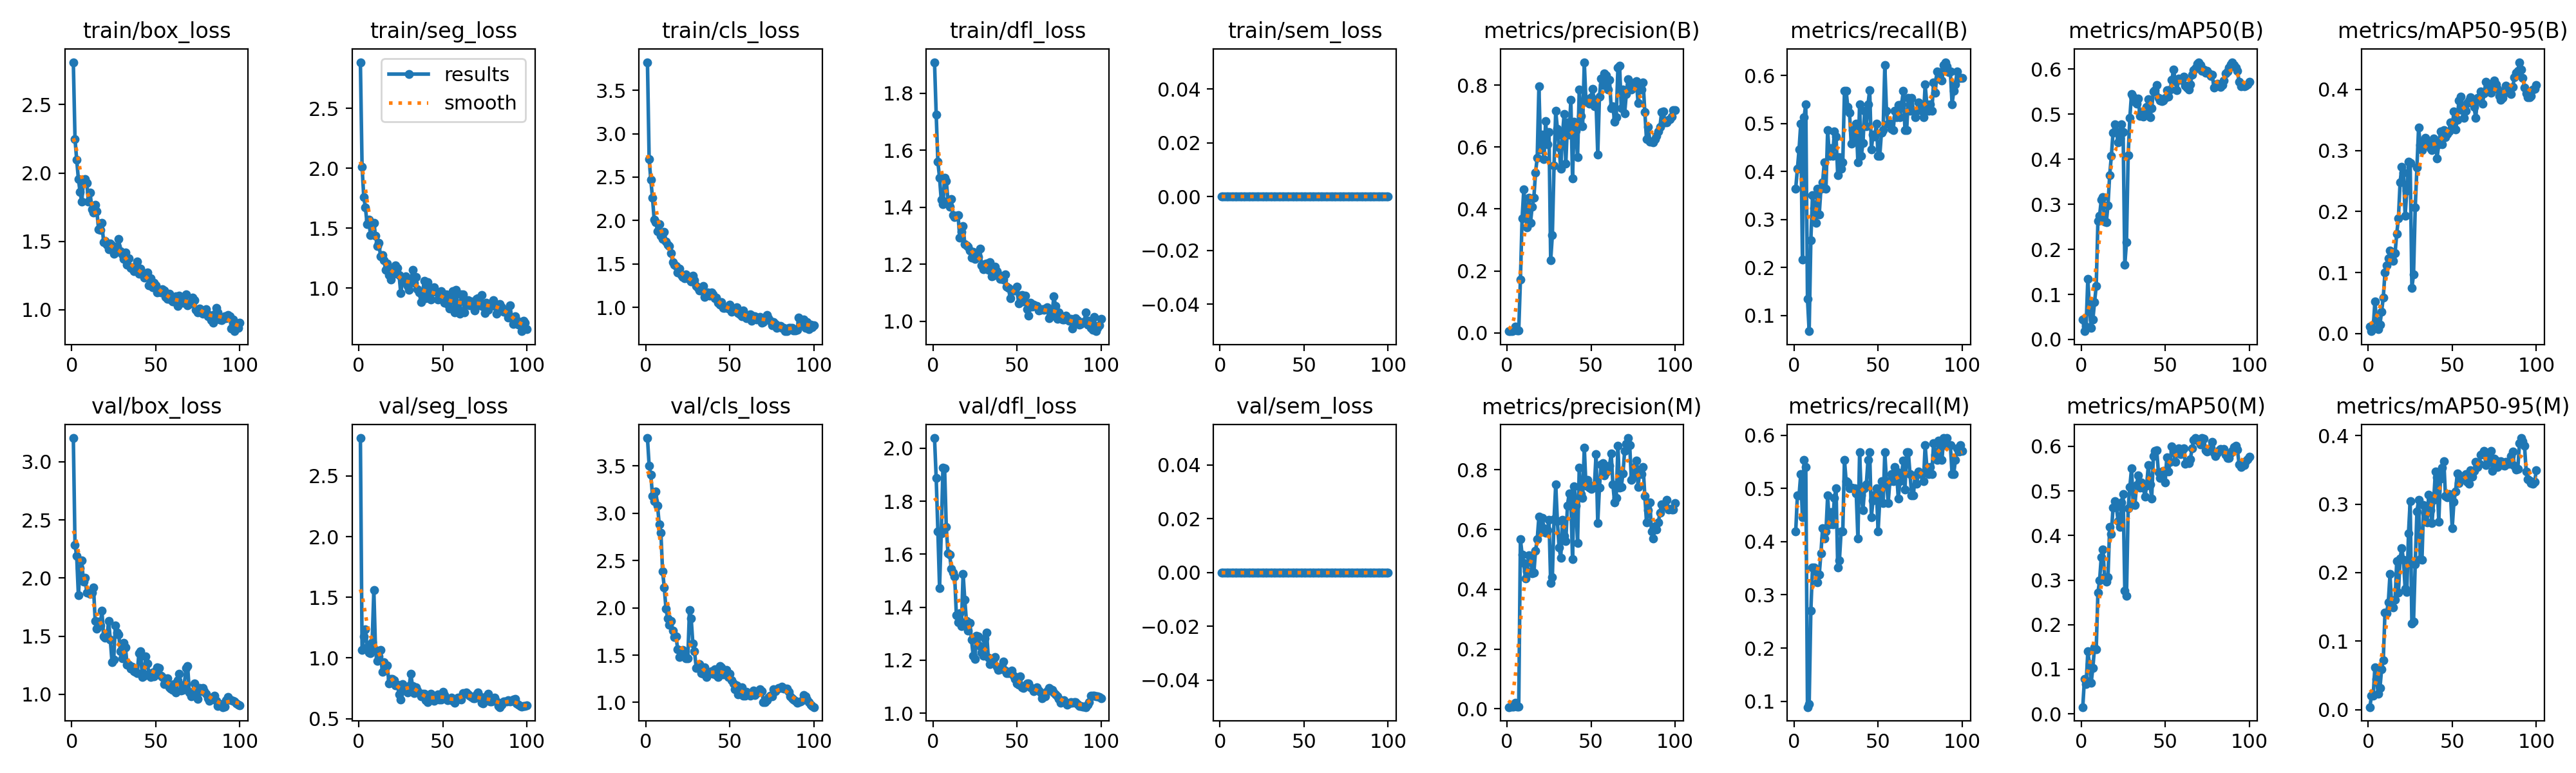

The data file committed next to this chart (first rows):
epoch, time, train/box_loss, train/seg_loss, train/cls_loss, train/dfl_loss, train/sem_loss, metrics/precision(B), metrics/recall(B), metrics/mAP50(B), metrics/mAP50-95(B), metrics/precision(M), metrics/recall(M), metrics/mAP50(M), metrics/mAP50-95(M), val/box_loss, val/seg_loss, val/cls_loss, val/dfl_loss, val/sem_loss, lr/pg0, lr/pg1, lr/pg2
1, 33.92, 2.81, 2.887, 3.823, 1.909, 0, 0.005, 0.3649, 0.04388, 0.01092, 0.00574, 0.4189, 0.01515, 0.00365, 3.204, 2.812, 3.795, 2.039, 0, 0.00018, 0.00018, 0.00018
2, 67.66, 2.248, 2.012, 2.708, 1.725, 0, 0.00556, 0.4054, 0.01833, 0.00377, 0.00667, 0.4865, 0.07837, 0.02039, 2.285, 1.066, 3.505, 1.887, 0, 0.0003762, 0.0003762, 0.0003762
3, 101.3, 2.095, 1.763, 2.468, 1.559, 0, 0.00611, 0.446, 0.02903, 0.00798, 0.00667, 0.4865, 0.06689, 0.02045, 2.189, 1.177, 3.407, 1.686, 0, 0.0005685, 0.0005685, 0.0005685
4, 135.9, 1.958, 1.672, 2.261, 1.503, 0, 0.00685, 0.5, 0.1347, 0.0523, 0.00722, 0.527, 0.1398, 0.06148, 1.853, 1.235, 3.186, 1.473, 0, 0.0007568, 0.0007568, 0.0007568
5, 169, 1.862, 1.534, 2.009, 1.425, 0, 0.02031, 0.2162, 0.06986, 0.02159, 0.02052, 0.446, 0.1121, 0.0444, 2.087, 1.089, 3.126, 1.678, 0, 0.0009412, 0.0009412, 0.0009412
6, 203.2, 1.79, 1.574, 1.983, 1.41, 0, 0.00704, 0.5135, 0.02522, 0.00719, 0.00759, 0.5541, 0.06994, 0.02299, 2.149, 1.044, 3.227, 1.926, 0, 0.001122, 0.001122, 0.001122
7, 235.9, 1.931, 1.441, 1.877, 1.502, 0, 0.00741, 0.5405, 0.04429, 0.01469, 0.00741, 0.5405, 0.1029, 0.03109, 1.97, 1.042, 3.08, 1.925, 0, 0.001298, 0.001298, 0.001298
8, 271.7, 1.955, 1.529, 1.961, 1.492, 0, 0.1713, 0.1351, 0.08264, 0.03574, 0.5683, 0.08923, 0.1491, 0.0588, 2.002, 1.131, 2.883, 1.702, 0, 0.001471, 0.001471, 0.001471
9, 305.7, 1.928, 1.548, 1.828, 1.423, 0, 0.3691, 0.06757, 0.1183, 0.05935, 0.5167, 0.09459, 0.1453, 0.07232, 1.872, 1.559, 2.794, 1.604, 0, 0.001639, 0.001639, 0.001639
10, 339.1, 1.788, 1.438, 1.791, 1.401, 0, 0.4628, 0.2568, 0.2624, 0.09958, 0.4872, 0.2703, 0.2713, 0.1414, 1.873, 1.064, 2.386, 1.598, 0, 0.001804, 0.001804, 0.001804
11, 371.9, 1.856, 1.354, 1.872, 1.428, 0, 0.4017, 0.3513, 0.2748, 0.1118, 0.4361, 0.3513, 0.2988, 0.1409, 1.863, 0.9748, 2.217, 1.545, 0, 0.001802, 0.001802, 0.001802
12, 404.4, 1.735, 1.379, 1.759, 1.372, 0, 0.3408, 0.3243, 0.3098, 0.1234, 0.4598, 0.3513, 0.3517, 0.157, 1.876, 1.013, 1.993, 1.531, 0, 0.001782, 0.001782, 0.001782
13, 436.5, 1.711, 1.264, 1.721, 1.365, 0, 0.4364, 0.293, 0.3155, 0.1356, 0.5149, 0.3444, 0.3687, 0.1978, 1.921, 1.065, 1.888, 1.516, 0, 0.001762, 0.001762, 0.001762
14, 471.5, 1.767, 1.278, 1.703, 1.371, 0, 0.3557, 0.3649, 0.2612, 0.1229, 0.4997, 0.324, 0.3071, 0.1511, 1.631, 0.8871, 1.817, 1.369, 0, 0.001743, 0.001743, 0.001743
15, 504.5, 1.72, 1.234, 1.627, 1.372, 0, 0.4082, 0.3108, 0.2601, 0.1192, 0.4547, 0.3378, 0.2958, 0.1491, 1.562, 0.9627, 1.862, 1.342, 0, 0.001723, 0.001723, 0.001723
16, 536.5, 1.59, 1.154, 1.525, 1.294, 0, 0.4361, 0.3649, 0.298, 0.1317, 0.4551, 0.3784, 0.3063, 0.1599, 1.625, 0.9264, 1.76, 1.377, 0, 0.001703, 0.001703, 0.001703
17, 568.5, 1.585, 1.208, 1.49, 1.314, 0, 0.5181, 0.3777, 0.3648, 0.1635, 0.5294, 0.4257, 0.4191, 0.2165, 1.593, 0.9368, 1.69, 1.328, 0, 0.001683, 0.001683, 0.001683
18, 601.2, 1.634, 1.11, 1.476, 1.335, 0, 0.5657, 0.4189, 0.407, 0.1887, 0.5677, 0.4054, 0.4037, 0.1704, 1.721, 0.7883, 1.695, 1.527, 0, 0.001663, 0.001663, 0.001663
19, 633.1, 1.495, 1.071, 1.404, 1.271, 0, 0.797, 0.3649, 0.4592, 0.2477, 0.6432, 0.4189, 0.4619, 0.2207, 1.495, 0.8286, 1.561, 1.428, 0, 0.001644, 0.001644, 0.001644
20, 665.3, 1.505, 1.159, 1.448, 1.265, 0, 0.5922, 0.4865, 0.478, 0.2728, 0.5922, 0.4865, 0.4767, 0.2359, 1.486, 0.8269, 1.481, 1.347, 0, 0.001624, 0.001624, 0.001624
21, 697.5, 1.474, 1.12, 1.374, 1.262, 0, 0.6395, 0.4324, 0.4616, 0.2634, 0.6395, 0.4324, 0.4638, 0.2184, 1.497, 0.8172, 1.493, 1.311, 0, 0.001604, 0.001604, 0.001604
22, 731, 1.443, 1.193, 1.351, 1.247, 0, 0.5612, 0.4494, 0.4373, 0.1931, 0.6051, 0.4557, 0.4323, 0.1762, 1.632, 0.7724, 1.555, 1.341, 0, 0.001584, 0.001584, 0.001584
23, 764.5, 1.484, 1.171, 1.332, 1.224, 0, 0.6836, 0.4324, 0.4456, 0.2343, 0.5889, 0.4324, 0.4196, 0.1719, 1.47, 0.7817, 1.505, 1.278, 0, 0.001564, 0.001564, 0.001564
24, 797, 1.471, 1.111, 1.381, 1.242, 0, 0.6088, 0.4838, 0.4772, 0.2812, 0.598, 0.4825, 0.4745, 0.2575, 1.276, 0.6982, 1.464, 1.216, 0, 0.001545, 0.001545, 0.001545
25, 829.4, 1.408, 0.9604, 1.35, 1.219, 0, 0.6491, 0.473, 0.4598, 0.2792, 0.6322, 0.5, 0.4928, 0.3047, 1.296, 0.6587, 1.469, 1.206, 0, 0.001525, 0.001525, 0.001525
26, 862.5, 1.419, 1.05, 1.323, 1.237, 0, 0.234, 0.3919, 0.1665, 0.07471, 0.422, 0.3513, 0.2767, 0.1258, 1.593, 0.7861, 1.976, 1.292, 0, 0.001505, 0.001505, 0.001505
27, 895.8, 1.46, 1.08, 1.302, 1.226, 0, 0.3153, 0.4295, 0.2154, 0.09644, 0.4415, 0.3649, 0.2641, 0.1287, 1.531, 0.7464, 1.89, 1.288, 0, 0.001485, 0.001485, 0.001485
28, 928.5, 1.517, 1.098, 1.367, 1.255, 0, 0.5403, 0.4054, 0.4087, 0.2062, 0.6339, 0.4189, 0.4607, 0.2125, 1.512, 0.7296, 1.624, 1.253, 0, 0.001465, 0.001465, 0.001465
29, 960.6, 1.428, 1.016, 1.315, 1.195, 0, 0.7176, 0.4189, 0.4925, 0.2717, 0.7517, 0.4189, 0.5091, 0.2889, 1.372, 0.7142, 1.539, 1.229, 0, 0.001446, 0.001446, 0.001446
30, 991.8, 1.405, 0.9882, 1.247, 1.183, 0, 0.659, 0.5676, 0.5452, 0.3374, 0.6283, 0.5541, 0.5501, 0.3059, 1.309, 0.7683, 1.366, 1.217, 0, 0.001426, 0.001426, 0.001426
31, 1026, 1.371, 1.056, 1.225, 1.2, 0, 0.5979, 0.5676, 0.5383, 0.3095, 0.5394, 0.5135, 0.471, 0.2195, 1.445, 0.8707, 1.386, 1.283, 0, 0.001406, 0.001406, 0.001406
32, 1057, 1.419, 1.152, 1.198, 1.202, 0, 0.5304, 0.5343, 0.527, 0.301, 0.5055, 0.5112, 0.4677, 0.2183, 1.404, 0.7666, 1.402, 1.304, 0, 0.001386, 0.001386, 0.001386
33, 1091, 1.329, 1.043, 1.199, 1.179, 0, 0.6375, 0.5229, 0.5231, 0.3142, 0.6329, 0.5, 0.5138, 0.2986, 1.252, 0.7081, 1.307, 1.209, 0, 0.001366, 0.001366, 0.001366
34, 1124, 1.375, 1.093, 1.246, 1.207, 0, 0.7077, 0.458, 0.5346, 0.3205, 0.5786, 0.501, 0.5352, 0.2853, 1.256, 0.7594, 1.305, 1.185, 0, 0.001347, 0.001347, 0.001347
35, 1156, 1.304, 0.9929, 1.121, 1.158, 0, 0.5461, 0.4865, 0.4965, 0.3117, 0.5613, 0.5, 0.5079, 0.2731, 1.219, 0.7339, 1.373, 1.197, 0, 0.001327, 0.001327, 0.001327
36, 1189, 1.31, 0.9651, 1.15, 1.16, 0, 0.6798, 0.473, 0.5042, 0.3143, 0.6811, 0.5, 0.5195, 0.3132, 1.237, 0.7117, 1.267, 1.191, 0, 0.001307, 0.001307, 0.001307
37, 1221, 1.283, 0.8844, 1.171, 1.192, 0, 0.6401, 0.5, 0.4942, 0.3034, 0.7218, 0.491, 0.5069, 0.2915, 1.198, 0.686, 1.324, 1.213, 0, 0.001287, 0.001287, 0.001287
38, 1254, 1.304, 0.9698, 1.132, 1.175, 0, 0.7537, 0.4189, 0.505, 0.301, 0.6958, 0.4054, 0.4876, 0.2727, 1.192, 0.707, 1.308, 1.174, 0, 0.001267, 0.001267, 0.001267
39, 1286, 1.353, 1.064, 1.17, 1.164, 0, 0.4985, 0.5405, 0.5161, 0.32, 0.5002, 0.568, 0.5122, 0.3059, 1.18, 0.7055, 1.329, 1.164, 0, 0.001248, 0.001248, 0.001248
40, 1319, 1.263, 0.9144, 1.15, 1.147, 0, 0.6811, 0.4324, 0.5327, 0.3146, 0.7458, 0.4865, 0.5582, 0.3471, 1.353, 0.6543, 1.303, 1.166, 0, 0.001228, 0.001228, 0.001228
41, 1353, 1.301, 1.053, 1.103, 1.154, 0, 0.6537, 0.4592, 0.4938, 0.2874, 0.6811, 0.4595, 0.5144, 0.3387, 1.371, 0.6372, 1.351, 1.175, 0, 0.001208, 0.001208, 0.001208
42, 1385, 1.265, 0.9619, 1.117, 1.146, 0, 0.567, 0.527, 0.5133, 0.3106, 0.5556, 0.5, 0.4832, 0.2739, 1.149, 0.6656, 1.287, 1.195, 0, 0.001188, 0.001188, 0.001188
43, 1417, 1.236, 0.9067, 1.058, 1.163, 0, 0.7853, 0.4943, 0.5509, 0.3317, 0.8068, 0.5078, 0.5787, 0.3371, 1.161, 0.7065, 1.271, 1.16, 0, 0.001168, 0.001168, 0.001168
44, 1451, 1.24, 0.9678, 1.032, 1.122, 0, 0.7015, 0.5399, 0.5532, 0.3101, 0.719, 0.5534, 0.5901, 0.3533, 1.324, 0.6581, 1.385, 1.151, 0, 0.001149, 0.001149, 0.001149
45, 1484, 1.27, 1.006, 1.059, 1.118, 0, 0.6677, 0.5702, 0.5642, 0.3332, 0.7051, 0.5676, 0.5909, 0.3628, 1.265, 0.6446, 1.374, 1.151, 0, 0.001129, 0.001129, 0.001129
46, 1517, 1.179, 0.9683, 0.9938, 1.08, 0, 0.8745, 0.446, 0.5369, 0.3222, 0.8745, 0.446, 0.5415, 0.3115, 1.178, 0.6889, 1.297, 1.153, 0, 0.001109, 0.001109, 0.001109
47, 1549, 1.228, 0.9049, 0.9914, 1.11, 0, 0.7464, 0.4774, 0.531, 0.3268, 0.7464, 0.4774, 0.5294, 0.31, 1.148, 0.702, 1.32, 1.16, 0, 0.001089, 0.001089, 0.001089
48, 1581, 1.163, 0.9445, 1.004, 1.108, 0, 0.7551, 0.473, 0.5285, 0.3313, 0.7667, 0.4885, 0.5348, 0.3142, 1.189, 0.6588, 1.347, 1.14, 0, 0.001069, 0.001069, 0.001069
49, 1616, 1.196, 0.9769, 0.9843, 1.108, 0, 0.7397, 0.5, 0.531, 0.3461, 0.7397, 0.5, 0.5449, 0.3127, 1.152, 0.6574, 1.269, 1.129, 0, 0.00105, 0.00105, 0.00105
50, 1648, 1.177, 0.9409, 1.031, 1.121, 0, 0.7606, 0.4324, 0.5361, 0.3384, 0.7359, 0.4189, 0.5187, 0.2646, 1.206, 0.7234, 1.301, 1.112, 0, 0.00103, 0.00103, 0.00103
51, 1682, 1.127, 0.8791, 0.9525, 1.062, 0, 0.7887, 0.4324, 0.5531, 0.3637, 0.7465, 0.4777, 0.5756, 0.3029, 1.233, 0.6971, 1.234, 1.106, 0, 0.00101, 0.00101, 0.00101
52, 1714, 1.147, 0.9479, 0.9661, 1.089, 0, 0.7326, 0.4814, 0.5396, 0.3345, 0.7449, 0.5135, 0.5437, 0.3187, 1.226, 0.664, 1.201, 1.138, 0, 0.0009902, 0.0009902, 0.0009902
53, 1748, 1.125, 0.8654, 0.9734, 1.092, 0, 0.7444, 0.4865, 0.5551, 0.3504, 0.8536, 0.4727, 0.5651, 0.3449, 1.159, 0.6522, 1.14, 1.096, 0, 0.0009704, 0.0009704, 0.0009704
54, 1780, 1.148, 0.8286, 1.001, 1.069, 0, 0.5766, 0.6216, 0.5766, 0.3824, 0.6225, 0.5676, 0.5999, 0.3307, 1.146, 0.6566, 1.182, 1.095, 0, 0.0009506, 0.0009506, 0.0009506
55, 1813, 1.138, 0.9139, 0.9324, 1.09, 0, 0.7626, 0.527, 0.5991, 0.3881, 0.7403, 0.5135, 0.589, 0.3405, 1.09, 0.6723, 1.086, 1.105, 0, 0.0009308, 0.0009308, 0.0009308
56, 1844, 1.093, 0.9738, 0.9199, 1.043, 0, 0.8208, 0.5, 0.5739, 0.3665, 0.8183, 0.473, 0.5652, 0.3389, 1.101, 0.6492, 1.109, 1.111, 0, 0.000911, 0.000911, 0.000911
57, 1878, 1.08, 0.8002, 0.8963, 1.019, 0, 0.7999, 0.5, 0.5527, 0.3529, 0.8215, 0.5135, 0.5876, 0.3398, 1.135, 0.6317, 1.161, 1.112, 0, 0.0008912, 0.0008912, 0.0008912
58, 1911, 1.118, 0.9873, 0.9631, 1.065, 0, 0.8378, 0.4887, 0.5791, 0.3655, 0.7807, 0.527, 0.5952, 0.3442, 1.061, 0.6504, 1.068, 1.098, 0, 0.0008714, 0.0008714, 0.0008714
59, 1943, 1.074, 0.8286, 0.9141, 1.052, 0, 0.8313, 0.4865, 0.5768, 0.3782, 0.7914, 0.5135, 0.5828, 0.3327, 1.05, 0.673, 1.072, 1.092, 0, 0.0008516, 0.0008516, 0.0008516
60, 1976, 1.058, 0.7899, 0.8798, 1.059, 0, 0.7871, 0.527, 0.5768, 0.3822, 0.8103, 0.5405, 0.5878, 0.3294, 1.036, 0.6718, 1.109, 1.084, 0, 0.0008318, 0.0008318, 0.0008318
... 40 more rows
